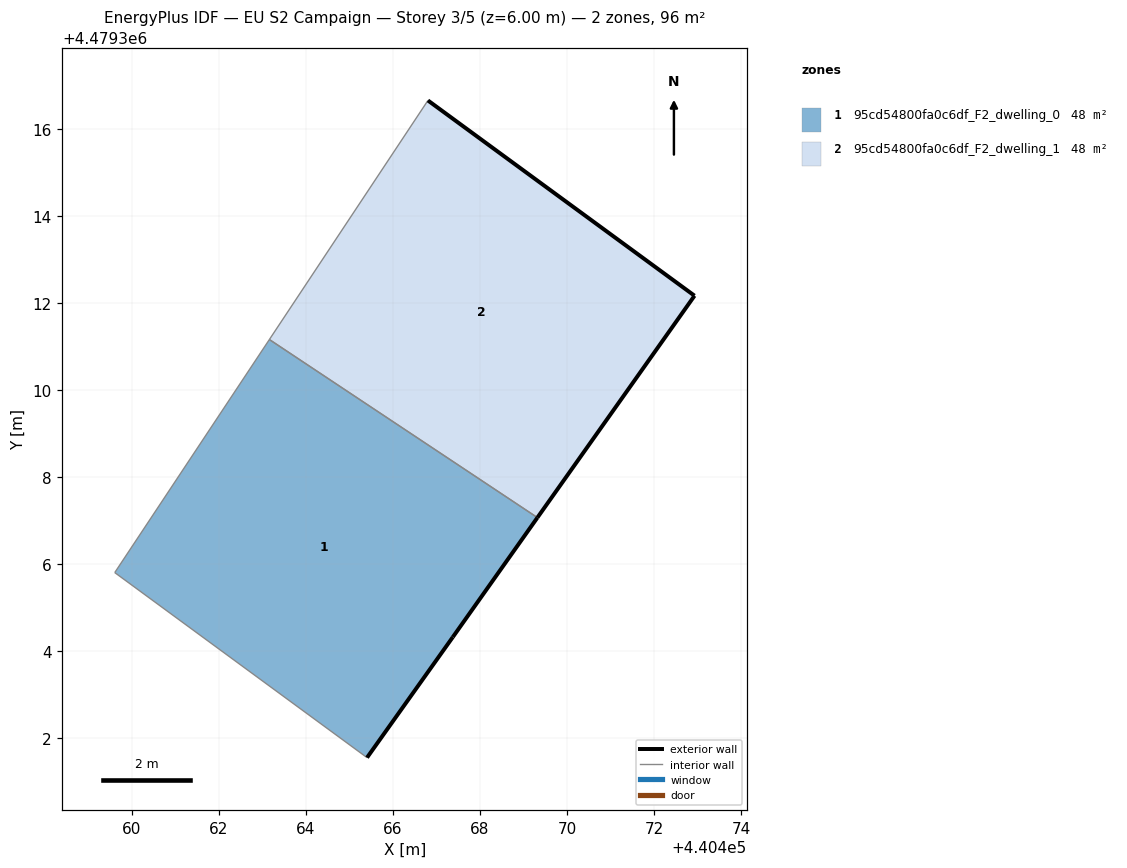
=== STOREY PLAN SPEC (per zone: floor XY polygon, exterior-wall plan segments, windows/doors) ===
zone 1: 95cd54800fa0c6df_F2_dwelling_0  (48.1 m²)
  floor: (440467.38, 4479304.33) (440469.32, 4479307.08) (440463.16, 4479311.17) (440459.60, 4479305.81) (440465.40, 4479301.56)
  exterior wall: (440469.32, 4479307.08) – (440467.38, 4479304.33)  [3.4 m]
  exterior wall: (440467.38, 4479304.33) – (440465.40, 4479301.56)  [3.4 m]
  interior walls: 3
zone 2: 95cd54800fa0c6df_F2_dwelling_1  (48.1 m²)
  floor: (440469.32, 4479307.08) (440472.93, 4479312.18) (440466.80, 4479316.67) (440463.16, 4479311.17)
  exterior wall: (440466.80, 4479316.67) – (440472.93, 4479312.18)  [7.6 m]
  exterior wall: (440472.93, 4479312.18) – (440469.32, 4479307.08)  [6.3 m]
  interior walls: 2

=== DERIVED (storey summary) ===
Building: EU S2 Campaign
Storey: 3 of 5  (floor level z = 6.00 m)
Storey gross floor area: 96.3 m²
Zones on this storey: 2
  - 95cd54800fa0c6df_F2_dwelling_0: floor 48.1 m²; exterior wall 6.8 m (20.3 m²); WWR 0.0%
  - 95cd54800fa0c6df_F2_dwelling_1: floor 48.1 m²; exterior wall 13.8 m (41.5 m²); WWR 0.0%
Zone adjacency (shared interzone walls):
  - 95cd54800fa0c6df_F2_dwelling_0 ↔ 95cd54800fa0c6df_F2_dwelling_1